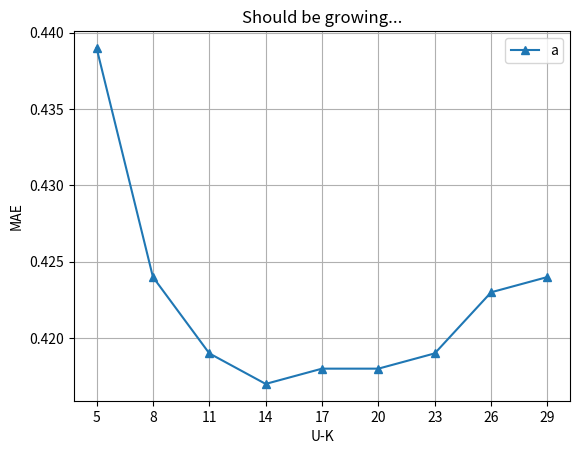

This chart was generated by the following Python code:
# -*- coding: utf-8 -*-
'''
Created on 2018年7月5日

[redacted]
'''
import numpy as np


import matplotlib.pyplot as plt

def showpic():
    
    
    x_l = np.arange(5,30,3);
    y_l = np.array([0.439,0.424,0.419,0.417,0.418,0.418,0.419,0.423,0.424]);
    print(x_l);
    _, ax = plt.subplots();
    ax.plot(x_l, y_l,'-^',label="a" )
    # ax.plot(x_l, y_l,'-o', label="b")
    plt.xlabel('U-K')
    plt.ylabel('MAE')
    plt.title('Should be growing...')
    plt.xticks(x_l);
    plt.grid(True)
    plt.legend()


    
    plt.show()


def showpic2():
    
    
    x_l = np.arange(5,30,3);
    y_l = np.array([0.439,0.424,0.419,0.417,0.418,0.418,0.419,0.423,0.424]);
    print(x_l);
    _, ax = plt.subplots()
    ax.plot(x_l, y_l,'-^',label="a" )
    # ax.plot(x_l, y_l,'-o', label="b")
    plt.xlabel('U-K')
    plt.ylabel('MAE')
    plt.title('Should be growing...')
    plt.xticks(x_l);
    plt.grid(True)
    plt.legend()


    
    plt.show()




if __name__ == '__main__':
    showpic();
    pass